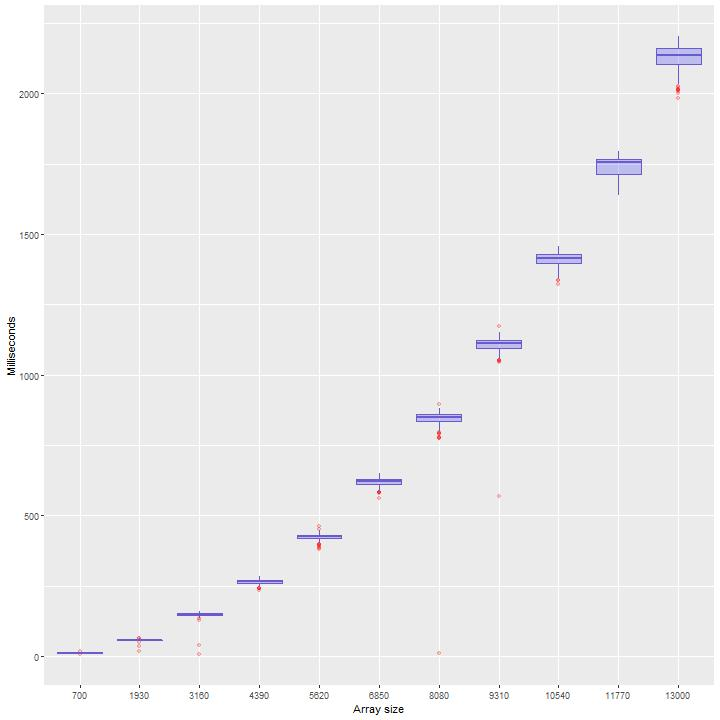

The data file committed next to this chart (first rows):
700, 14, 37.962498
1930, 57, -64.2
3160, 158, 21.12
4390, 270, -7.577
5620, 434, -46.48
6850, 638, 136.5
8080, 872, 143.1
9310, 1150, 369.5
10540, 1410, 337.7
11770, 1783, 375.2
13000, 2066, 522.2
700, 13, 37.96
1930, 53, -64.2
3160, 151, 21.12
4390, 259, -7.577
5620, 429, -46.48
6850, 622, 136.5
8080, 853, 143.1
9310, 1127, 369.5
10540, 1426, 337.7
11770, 1760, 375.2
13000, 2160, 522.2
700, 9, 37.96
1930, 50, -64.2
3160, 142, 21.12
4390, 265, -7.577
5620, 444, -46.48
6850, 622, 136.5
8080, 853, 143.1
9310, 1112, 369.5
10540, 1407, 337.7
11770, 1789, 375.2
13000, 2161, 522.2
700, 11, 37.96
1930, 57, -64.2
3160, 150, 21.12
4390, 280, -7.577
5620, 425, -46.48
6850, 633, 136.5
8080, 870, 143.1
9310, 1130, 369.5
10540, 1365, 337.7
11770, 1775, 375.2
13000, 2175, 522.2
700, 12, 37.96
1930, 58, -64.2
3160, 147, 21.12
4390, 265, -7.577
5620, 416, -46.48
6850, 632, 136.5
8080, 842, 143.1
9310, 1110, 369.5
10540, 1415, 337.7
11770, 1739, 375.2
13000, 2137, 522.2
700, 10, 37.96
1930, 56, -64.2
3160, 150, 21.12
4390, 264, -7.577
5620, 422, -46.48
6850, 642, 136.5
... 1,039 more rows
